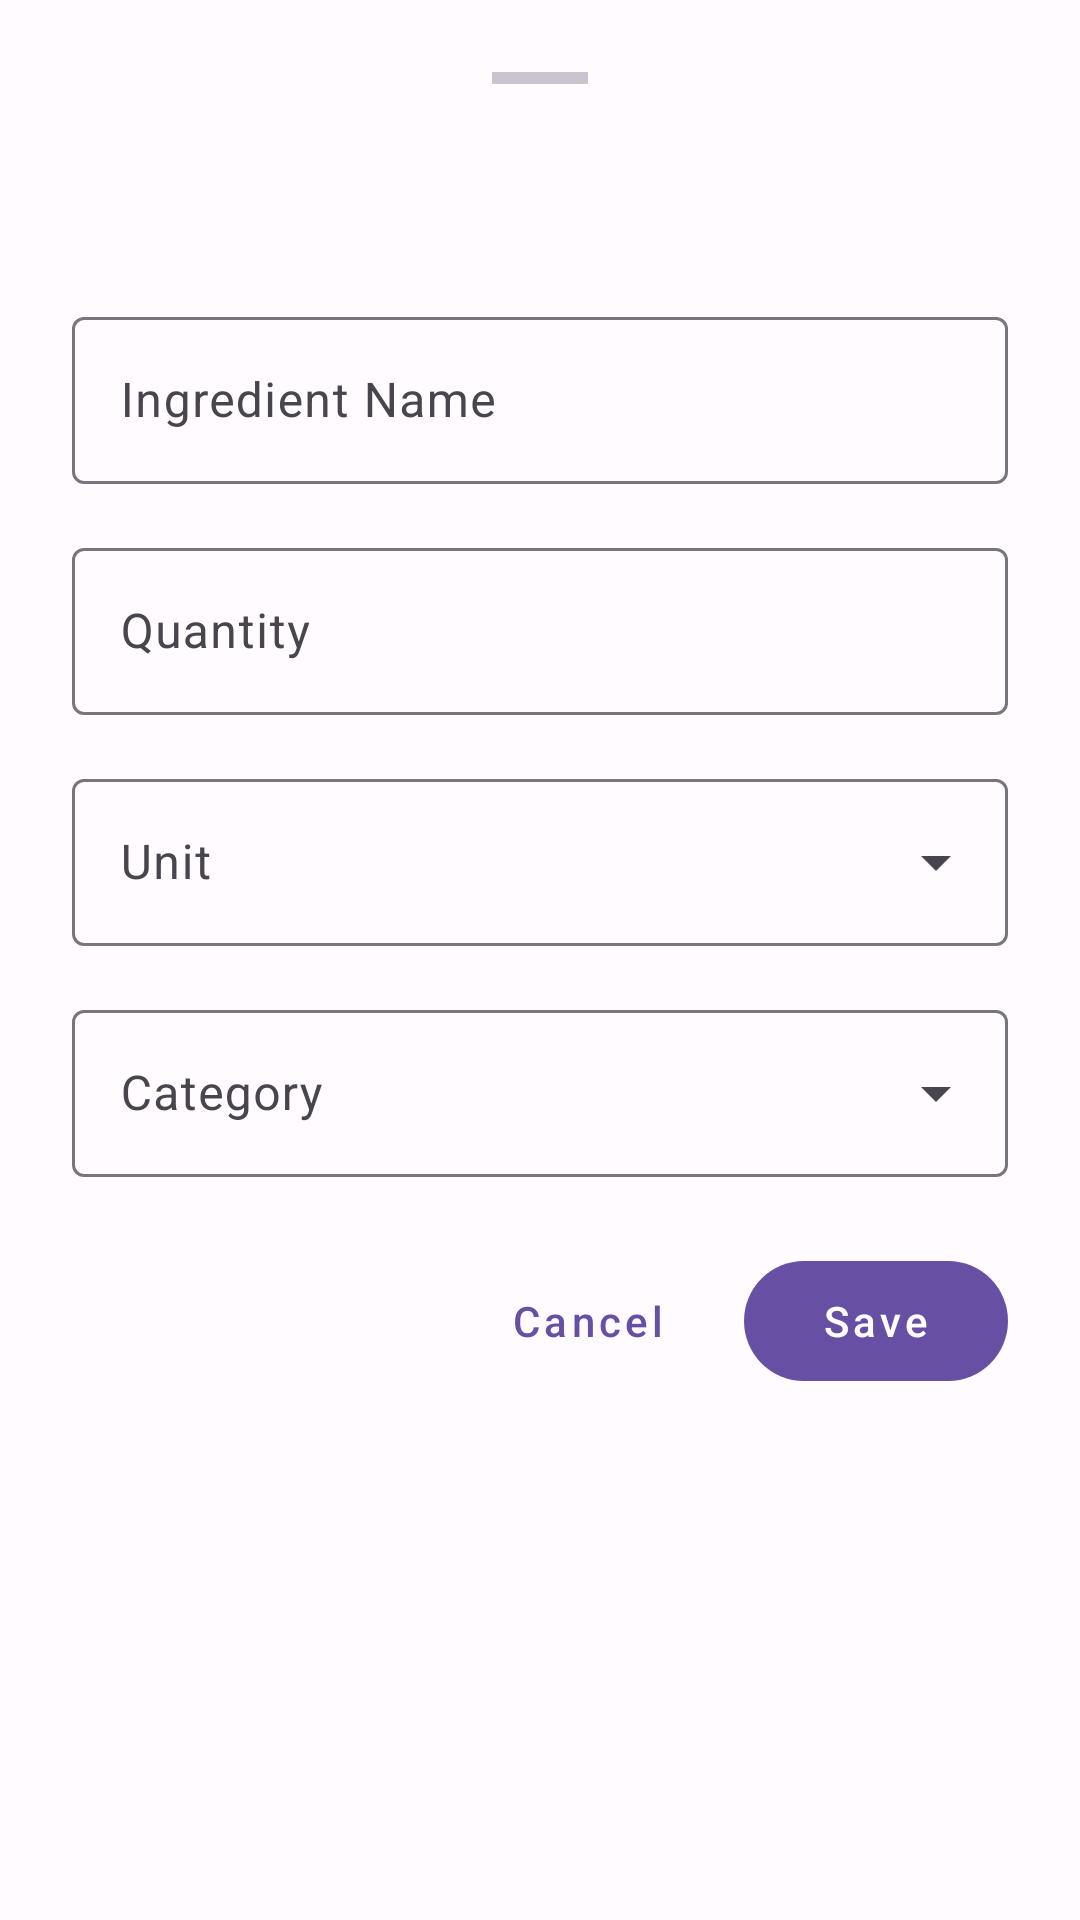

Reconstruct the res/layout file that produces this screen, plus the resources it refers to.
<!-- AndroidManifest.xml: application theme Theme.Mealzy -->
<!-- res/layout/bottom_sheet_add_ingredient.xml -->
<?xml version="1.0" encoding="utf-8"?>
<androidx.core.widget.NestedScrollView xmlns:android="http://schemas.android.com/apk/res/android"
    xmlns:app="http://schemas.android.com/apk/res-auto"
    android:layout_width="match_parent"
    android:layout_height="wrap_content">

    <LinearLayout
        android:layout_width="match_parent"
        android:layout_height="wrap_content"
        android:orientation="vertical"
        android:padding="24dp">

        
        <View
            android:layout_width="32dp"
            android:layout_height="4dp"
            android:layout_gravity="center_horizontal"
            android:layout_marginBottom="16dp"
            android:background="?attr/colorOutlineVariant" />

        
        <TextView
            android:id="@+id/text_sheet_title"
            android:layout_width="wrap_content"
            android:layout_height="wrap_content"
            android:layout_marginBottom="24dp"
            android:textAppearance="?attr/textAppearanceHeadlineSmall" />

        
        <com.google.android.material.textfield.TextInputLayout
            android:id="@+id/til_name"
            style="@style/Widget.Material3.TextInputLayout.OutlinedBox"
            android:layout_width="match_parent"
            android:layout_height="wrap_content"
            android:hint="@string/ingredient_name">

            <com.google.android.material.textfield.TextInputEditText
                android:id="@+id/et_name"
                android:layout_width="match_parent"
                android:layout_height="wrap_content"
                android:inputType="textCapWords" />

        </com.google.android.material.textfield.TextInputLayout>

        
        <com.google.android.material.textfield.TextInputLayout
            android:id="@+id/til_quantity"
            style="@style/Widget.Material3.TextInputLayout.OutlinedBox"
            android:layout_width="match_parent"
            android:layout_height="wrap_content"
            android:layout_marginTop="16dp"
            android:hint="@string/quantity">

            <com.google.android.material.textfield.TextInputEditText
                android:id="@+id/et_quantity"
                android:layout_width="match_parent"
                android:layout_height="wrap_content"
                android:inputType="numberDecimal" />

        </com.google.android.material.textfield.TextInputLayout>

        
        <com.google.android.material.textfield.TextInputLayout
            android:id="@+id/til_unit"
            style="@style/Widget.Material3.TextInputLayout.OutlinedBox.ExposedDropdownMenu"
            android:layout_width="match_parent"
            android:layout_height="wrap_content"
            android:layout_marginTop="16dp"
            android:hint="@string/unit">

            <com.google.android.material.textfield.MaterialAutoCompleteTextView
                android:id="@+id/actv_unit"
                android:layout_width="match_parent"
                android:layout_height="wrap_content"
                android:inputType="none" />

        </com.google.android.material.textfield.TextInputLayout>

        
        <com.google.android.material.textfield.TextInputLayout
            android:id="@+id/til_category"
            style="@style/Widget.Material3.TextInputLayout.OutlinedBox.ExposedDropdownMenu"
            android:layout_width="match_parent"
            android:layout_height="wrap_content"
            android:layout_marginTop="16dp"
            android:hint="@string/category">

            <com.google.android.material.textfield.MaterialAutoCompleteTextView
                android:id="@+id/actv_category"
                android:layout_width="match_parent"
                android:layout_height="wrap_content"
                android:inputType="none" />

        </com.google.android.material.textfield.TextInputLayout>

        
        <LinearLayout
            android:layout_width="match_parent"
            android:layout_height="wrap_content"
            android:layout_marginTop="24dp"
            android:gravity="end"
            android:orientation="horizontal">

            <com.google.android.material.button.MaterialButton
                android:id="@+id/btn_cancel"
                style="@style/Widget.Material3.Button.TextButton"
                android:layout_width="wrap_content"
                android:layout_height="wrap_content"
                android:layout_marginEnd="8dp"
                android:text="@string/cancel" />

            <com.google.android.material.button.MaterialButton
                android:id="@+id/btn_save"
                style="@style/Widget.Material3.Button"
                android:layout_width="wrap_content"
                android:layout_height="wrap_content"
                android:text="@string/save" />

        </LinearLayout>

    </LinearLayout>

</androidx.core.widget.NestedScrollView>
<!-- resources referenced by this layout -->
<resources>
  <string name="cancel">Cancel</string>
  <string name="category">Category</string>
  <string name="ingredient_name">Ingredient Name</string>
  <string name="quantity">Quantity</string>
  <string name="save">Save</string>
  <string name="unit">Unit</string>
  <color name="md_theme_light_primary">#6750A4</color>
  <color name="md_theme_light_onPrimary">#FFFFFF</color>
  <color name="md_theme_light_primaryContainer">#EADDFF</color>
  <color name="md_theme_light_onPrimaryContainer">#21005D</color>
  <color name="md_theme_light_secondary">#625B71</color>
  <color name="md_theme_light_onSecondary">#FFFFFF</color>
  <color name="md_theme_light_secondaryContainer">#E8DEF8</color>
  <color name="md_theme_light_onSecondaryContainer">#1D192B</color>
  <color name="md_theme_light_tertiary">#7D5260</color>
  <color name="md_theme_light_onTertiary">#FFFFFF</color>
  <color name="md_theme_light_tertiaryContainer">#FFD8E4</color>
  <color name="md_theme_light_onTertiaryContainer">#31111D</color>
  <color name="md_theme_light_error">#BA1A1A</color>
  <color name="md_theme_light_onError">#FFFFFF</color>
  <color name="md_theme_light_errorContainer">#FFDAD6</color>
  <color name="md_theme_light_onErrorContainer">#410002</color>
  <color name="md_theme_light_background">#FFFBFE</color>
  <color name="md_theme_light_onBackground">#1C1B1F</color>
  <color name="md_theme_light_surface">#FFFBFE</color>
  <color name="md_theme_light_onSurface">#1C1B1F</color>
  <color name="md_theme_light_surfaceVariant">#E7E0EC</color>
  <color name="md_theme_light_onSurfaceVariant">#49454F</color>
  <color name="md_theme_light_outline">#79747E</color>
  <color name="md_theme_light_outlineVariant">#CAC4D0</color>
  <style name="TextAppearance.Mealzy.DisplayLarge" parent="TextAppearance.Material3.DisplayLarge">
          <item name="fontFamily">sans-serif</item>
          <item name="android:fontFamily">sans-serif</item>
          <item name="android:textSize">57sp</item>
          <item name="android:textColor">?attr/colorOnBackground</item>
      </style>
  <style name="TextAppearance.Mealzy.DisplayMedium" parent="TextAppearance.Material3.DisplayMedium">
          <item name="fontFamily">sans-serif</item>
          <item name="android:fontFamily">sans-serif</item>
          <item name="android:textSize">45sp</item>
          <item name="android:textColor">?attr/colorOnBackground</item>
      </style>
  <style name="TextAppearance.Mealzy.HeadlineMedium" parent="TextAppearance.Material3.HeadlineMedium">
          <item name="fontFamily">sans-serif</item>
          <item name="android:fontFamily">sans-serif</item>
          <item name="android:textSize">28sp</item>
          <item name="android:textColor">?attr/colorOnBackground</item>
      </style>
  <style name="TextAppearance.Mealzy.TitleLarge" parent="TextAppearance.Material3.TitleLarge">
          <item name="fontFamily">sans-serif-medium</item>
          <item name="android:fontFamily">sans-serif-medium</item>
          <item name="android:textSize">22sp</item>
          <item name="android:textColor">?attr/colorOnSurface</item>
      </style>
  <style name="TextAppearance.Mealzy.BodyLarge" parent="TextAppearance.Material3.BodyLarge">
          <item name="fontFamily">sans-serif</item>
          <item name="android:fontFamily">sans-serif</item>
          <item name="android:textSize">16sp</item>
          <item name="android:textColor">?attr/colorOnSurface</item>
      </style>
  <style name="TextAppearance.Mealzy.BodyMedium" parent="TextAppearance.Material3.BodyMedium">
          <item name="fontFamily">sans-serif</item>
          <item name="android:fontFamily">sans-serif</item>
          <item name="android:textSize">14sp</item>
          <item name="android:textColor">?attr/colorOnSurfaceVariant</item>
      </style>
</resources>
